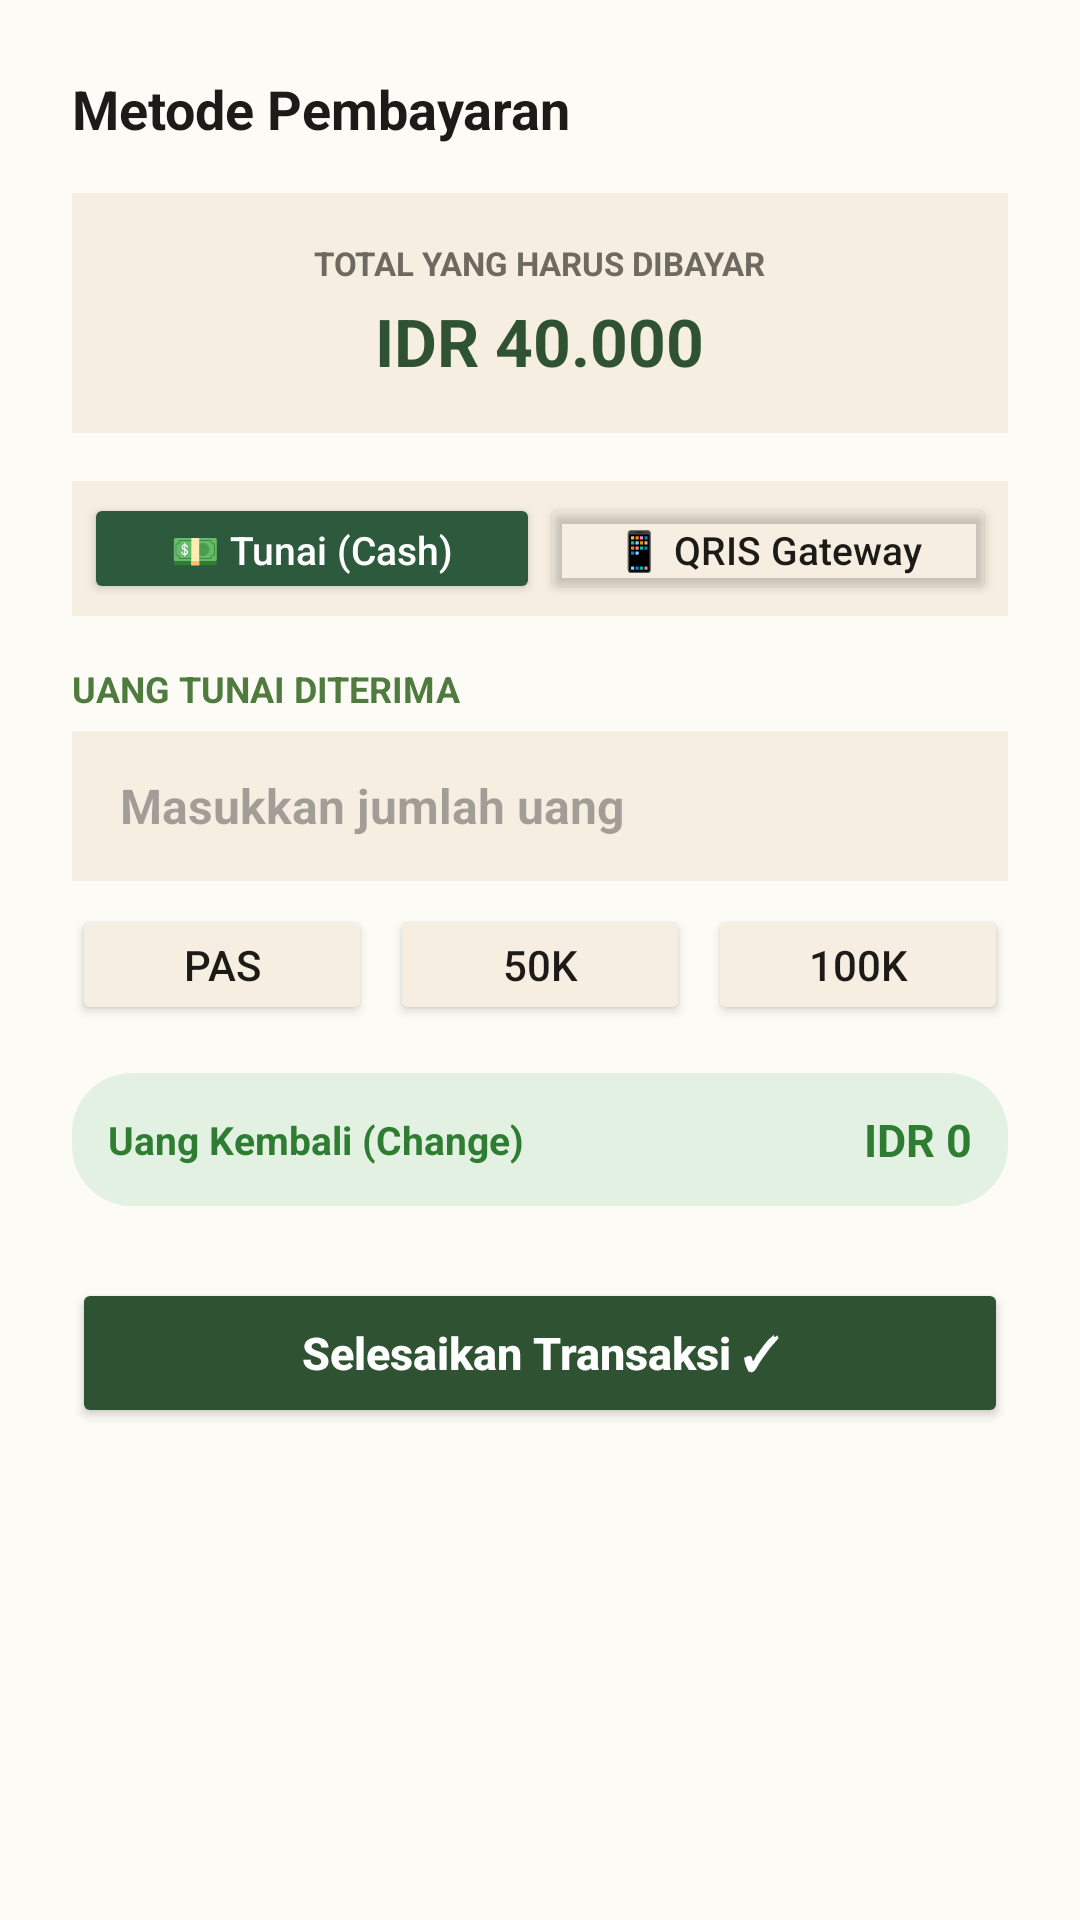

Write the Android layout XML for this screen, with the resource values it uses.
<!-- AndroidManifest.xml: application theme Theme.Machaindo -->
<!-- res/layout/dialog_payment.xml -->
<?xml version="1.0" encoding="utf-8"?>
<LinearLayout xmlns:android="http://schemas.android.com/apk/res/android"
    android:layout_width="match_parent"
    android:layout_height="wrap_content"
    android:background="@color/matcha_cream"
    android:orientation="vertical"
    android:padding="24dp">

    <TextView
        android:layout_width="match_parent"
        android:layout_height="wrap_content"
        android:text="Metode Pembayaran"
        android:textColor="@color/matcha_text"
        android:textSize="18sp"
        android:textStyle="bold" />

    <LinearLayout
        android:layout_width="match_parent"
        android:layout_height="wrap_content"
        android:layout_marginTop="16dp"
        android:background="@color/matcha_field"
        android:gravity="center"
        android:orientation="vertical"
        android:padding="16dp">

        <TextView
            android:layout_width="wrap_content"
            android:layout_height="wrap_content"
            android:text="TOTAL YANG HARUS DIBAYAR"
            android:textColor="@color/matcha_muted"
            android:textSize="11sp"
            android:textStyle="bold" />

        <TextView
            android:id="@+id/tvDialogTotal"
            android:layout_width="wrap_content"
            android:layout_height="wrap_content"
            android:layout_marginTop="4dp"
            android:text="IDR 40.000"
            android:textColor="@color/green_dark"
            android:textSize="22sp"
            android:textStyle="bold" />
    </LinearLayout>

    
    <LinearLayout
        android:layout_width="match_parent"
        android:layout_height="45dp"
        android:layout_marginTop="16dp"
        android:background="@color/matcha_field"
        android:orientation="horizontal"
        android:padding="4dp">

        <Button
            android:id="@+id/btnTabTunai"
            android:layout_width="0dp"
            android:layout_height="match_parent"
            android:layout_weight="1"
            android:backgroundTint="@color/matcha_green"
            android:text="💵 Tunai (Cash)"
            android:textAllCaps="false"
            android:textColor="@color/white"
            android:textSize="13sp" />

        <Button
            android:id="@+id/btnTabQris"
            android:layout_width="0dp"
            android:layout_height="match_parent"
            android:layout_weight="1"
            android:backgroundTint="@android:color/transparent"
            android:text="📱 QRIS Gateway"
            android:textAllCaps="false"
            android:textColor="@color/matcha_text"
            android:textSize="13sp" />
    </LinearLayout>

    
    <LinearLayout
        android:id="@+id/layoutTunai"
        android:layout_width="match_parent"
        android:layout_height="wrap_content"
        android:layout_marginTop="16dp"
        android:orientation="vertical">

        <TextView
            android:layout_width="match_parent"
            android:layout_height="wrap_content"
            android:text="UANG TUNAI DITERIMA"
            android:textColor="@color/matcha_label"
            android:textSize="12sp"
            android:textStyle="bold" />

        <EditText
            android:id="@+id/etUangDiterima"
            android:layout_width="match_parent"
            android:layout_height="50dp"
            android:layout_marginTop="6dp"
            android:background="@color/matcha_field"
            android:hint="Masukkan jumlah uang"
            android:inputType="numberDecimal"
            android:paddingHorizontal="16dp"
            android:textColor="@color/matcha_text"
            android:textSize="16sp"
            android:textStyle="bold" />

        <LinearLayout
            android:layout_width="match_parent"
            android:layout_height="wrap_content"
            android:layout_marginTop="8dp"
            android:orientation="horizontal"
            android:weightSum="3">

            <Button
                android:id="@+id/btnPas"
                android:layout_width="0dp"
                android:layout_height="40dp"
                android:layout_weight="1"
                android:backgroundTint="@color/matcha_field"
                android:text="Pas"
                android:textColor="@color/matcha_text" />

            <Button
                android:id="@+id/btn50k"
                android:layout_width="0dp"
                android:layout_height="40dp"
                android:layout_weight="1"
                android:layout_marginStart="6dp"
                android:backgroundTint="@color/matcha_field"
                android:text="50k"
                android:textColor="@color/matcha_text" />

            <Button
                android:id="@+id/btn100k"
                android:layout_width="0dp"
                android:layout_height="40dp"
                android:layout_weight="1"
                android:layout_marginStart="6dp"
                android:backgroundTint="@color/matcha_field"
                android:text="100k"
                android:textColor="@color/matcha_text" />
        </LinearLayout>

        <LinearLayout
            android:layout_width="match_parent"
            android:layout_height="wrap_content"
            android:layout_marginTop="16dp"
            android:background="@drawable/bg_online_badge"
            android:gravity="center_vertical"
            android:orientation="horizontal"
            android:padding="12dp">

            <TextView
                android:layout_width="0dp"
                android:layout_height="wrap_content"
                android:layout_weight="1"
                android:text="Uang Kembali (Change)"
                android:textColor="@color/online_text"
                android:textSize="13sp"
                android:textStyle="bold" />

            <TextView
                android:id="@+id/tvKembalian"
                android:layout_width="wrap_content"
                android:layout_height="wrap_content"
                android:text="IDR 0"
                android:textColor="@color/online_text"
                android:textSize="15sp"
                android:textStyle="bold" />
        </LinearLayout>
    </LinearLayout>

    
    <LinearLayout
        android:id="@+id/layoutQris"
        android:layout_width="match_parent"
        android:layout_height="wrap_content"
        android:layout_marginTop="16dp"
        android:gravity="center"
        android:orientation="vertical"
        android:visibility="gone">

        <TextView
            android:layout_width="wrap_content"
            android:layout_height="wrap_content"
            android:text="📱 QRIS Payment Gateway"
            android:textColor="@color/matcha_text"
            android:textSize="14sp"
            android:textStyle="bold" />

        <ImageView
            android:layout_width="140dp"
            android:layout_height="140dp"
            android:layout_marginTop="10dp"
            android:background="@color/matcha_field"
            android:contentDescription="QRIS Barcode"
            android:padding="8dp"
            android:src="@android:drawable/ic_menu_camera" />

        <TextView
            android:id="@+id/tvQrisNominal"
            android:layout_width="wrap_content"
            android:layout_height="wrap_content"
            android:layout_marginTop="6dp"
            android:text="Nominal QRIS: IDR 40.000"
            android:textColor="@color/matcha_text"
            android:textSize="14sp"
            android:textStyle="bold" />

        <TextView
            android:id="@+id/tvQrisStatus"
            android:layout_width="wrap_content"
            android:layout_height="wrap_content"
            android:layout_marginTop="6dp"
            android:background="@drawable/bg_online_badge"
            android:paddingHorizontal="12dp"
            android:paddingVertical="4dp"
            android:text="Status: Menunggu Pembayaran..."
            android:textColor="#D97706"
            android:textSize="12sp"
            android:textStyle="bold" />

        <Button
            android:id="@+id/btnCekStatusQris"
            style="?attr/materialButtonOutlinedStyle"
            android:layout_width="match_parent"
            android:layout_height="40dp"
            android:layout_marginTop="10dp"
            android:text="🔄 Cek Status Payment Gateway"
            android:textColor="@color/green_dark"
            android:textSize="12sp" />
    </LinearLayout>

    <ProgressBar
        android:id="@+id/progressCheckout"
        style="?android:attr/progressBarStyleHorizontal"
        android:layout_width="match_parent"
        android:layout_height="12dp"
        android:layout_marginTop="16dp"
        android:max="100"
        android:progress="0"
        android:progressTint="@color/green_dark"
        android:progressBackgroundTint="@color/matcha_field"
        android:visibility="gone" />

    <TextView
        android:id="@+id/tvCheckoutProgress"
        android:layout_width="match_parent"
        android:layout_height="wrap_content"
        android:layout_marginTop="6dp"
        android:gravity="center"
        android:text="Menyimpan transaksi: 0%"
        android:textColor="@color/matcha_text"
        android:textSize="13sp"
        android:visibility="gone" />

    <Button
        android:id="@+id/btnSelesaikanTransaksi"
        android:layout_width="match_parent"
        android:layout_height="50dp"
        android:layout_marginTop="24dp"
        android:backgroundTint="@color/green_dark"
        android:text="Selesaikan Transaksi ✓"
        android:textAllCaps="false"
        android:textColor="@color/white"
        android:textSize="15sp"
        android:textStyle="bold" />

</LinearLayout>
<!-- resources referenced by this layout -->
<resources>
  <color name="green_dark">#2F5233</color>
  <color name="matcha_cream">#FFFDFBF6</color>
  <color name="matcha_field">#FFF6EEE0</color>
  <color name="matcha_green">#FF2D5A3D</color>
  <color name="matcha_label">#FF4F7B3F</color>
  <color name="matcha_muted">#FF6F6A60</color>
  <color name="matcha_text">#FF1C1B17</color>
  <color name="online_text">#2E7D32</color>
  <color name="white">#FFFFFFFF</color>
  <!-- drawable bg_online_badge (drawable) -->
  <shape xmlns:android="http://schemas.android.com/apk/res/android" android:shape="rectangle">
      <solid android:color="@color/online_bg"/>
      <corners android:radius="20dp"/>
  </shape>
  <style name="Theme.Machaindo" parent="Theme.Material3.Light.NoActionBar">
          <item name="colorPrimary">@color/green_dark</item>
          <item name="android:statusBarColor">@color/cream_header</item>
          <item name="android:windowLightStatusBar">true</item>
      </style>
  <color name="online_bg">#E3F1E2</color>
  <color name="cream_header">#F3ECDD</color>
</resources>
